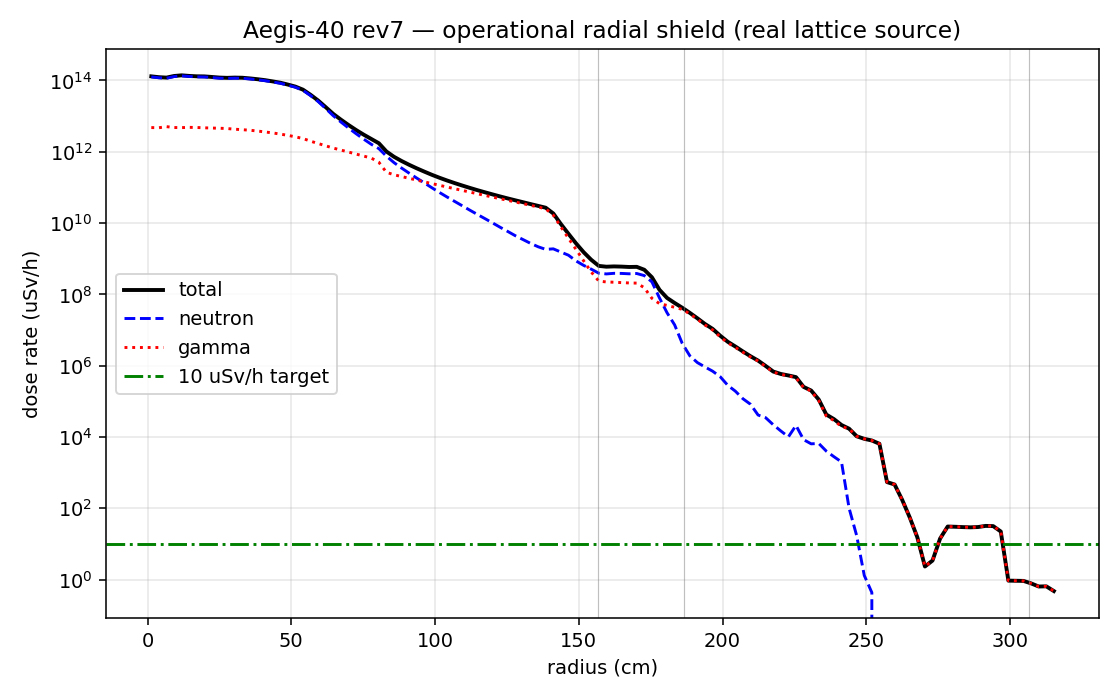

Source data for this figure (header and first rows):
r_cm, dose_n_uSv_h, dose_g_uSv_h, dose_total_uSv_h
1.319, 1.2554e+14, 4.7676e+12, 1.3030e+14
3.956, 1.1876e+14, 4.7172e+12, 1.2348e+14
6.594, 1.1513e+14, 5.0617e+12, 1.2019e+14
9.231, 1.2850e+14, 4.7842e+12, 1.3328e+14
11.87, 1.3442e+14, 4.7515e+12, 1.3917e+14
14.51, 1.2908e+14, 4.8356e+12, 1.3392e+14
17.14, 1.2586e+14, 4.7886e+12, 1.3065e+14
19.78, 1.2513e+14, 4.6920e+12, 1.2982e+14
22.42, 1.2047e+14, 4.6240e+12, 1.2510e+14
25.06, 1.1572e+14, 4.5648e+12, 1.2028e+14
27.69, 1.1382e+14, 4.4777e+12, 1.1830e+14
30.33, 1.1594e+14, 4.2906e+12, 1.2023e+14
32.97, 1.1488e+14, 4.1549e+12, 1.1903e+14
35.61, 1.1009e+14, 4.0173e+12, 1.1411e+14
38.24, 1.0452e+14, 3.8108e+12, 1.0833e+14
40.88, 9.8302e+13, 3.5932e+12, 1.0190e+14
43.52, 9.0620e+13, 3.3767e+12, 9.3996e+13
46.16, 8.3387e+13, 3.1286e+12, 8.6515e+13
48.79, 7.3770e+13, 2.8866e+12, 7.6656e+13
51.43, 6.4549e+13, 2.6217e+12, 6.7171e+13
54.07, 5.2779e+13, 2.3480e+12, 5.5127e+13
56.71, 3.7574e+13, 1.9793e+12, 3.9554e+13
59.34, 2.5585e+13, 1.7035e+12, 2.7288e+13
61.98, 1.6300e+13, 1.4650e+12, 1.7765e+13
64.62, 1.0204e+13, 1.2679e+12, 1.1472e+13
67.26, 6.8272e+12, 1.1159e+12, 7.9431e+12
69.89, 4.6479e+12, 9.8275e+11, 5.6306e+12
72.53, 3.2103e+12, 8.6205e+11, 4.0724e+12
75.17, 2.2633e+12, 7.5654e+11, 3.0198e+12
77.81, 1.6222e+12, 6.6516e+11, 2.2873e+12
80.44, 1.2255e+12, 5.0851e+11, 1.7340e+12
83.08, 7.5203e+11, 2.6518e+11, 1.0172e+12
85.72, 4.9589e+11, 2.2635e+11, 7.2224e+11
88.36, 3.4873e+11, 2.0153e+11, 5.5026e+11
90.99, 2.5055e+11, 1.7984e+11, 4.3039e+11
93.63, 1.8240e+11, 1.6037e+11, 3.4277e+11
96.27, 1.3385e+11, 1.4308e+11, 2.7693e+11
98.91, 9.7586e+10, 1.2789e+11, 2.2548e+11
101.5, 7.2020e+10, 1.1448e+11, 1.8650e+11
104.2, 5.3710e+10, 1.0246e+11, 1.5617e+11
106.8, 4.0462e+10, 9.1730e+10, 1.3219e+11
109.5, 3.0524e+10, 8.2394e+10, 1.1292e+11
112.1, 2.2987e+10, 7.3927e+10, 9.6914e+10
114.7, 1.7421e+10, 6.6288e+10, 8.3709e+10
117.4, 1.3282e+10, 5.9593e+10, 7.2875e+10
120, 1.0089e+10, 5.3531e+10, 6.3620e+10
122.6, 7.6110e+09, 4.8145e+10, 5.5757e+10
125.3, 5.8137e+09, 4.3276e+10, 4.9090e+10
127.9, 4.4113e+09, 3.9009e+10, 4.3420e+10
130.6, 3.4520e+09, 3.5067e+10, 3.8519e+10
133.2, 2.6989e+09, 3.1433e+10, 3.4132e+10
135.8, 2.1652e+09, 2.8173e+10, 3.0338e+10
138.5, 1.8288e+09, 2.5125e+10, 2.6954e+10
141.1, 1.8921e+09, 1.6709e+10, 1.8601e+10
143.7, 1.5392e+09, 7.8464e+09, 9.3856e+09
146.4, 1.2554e+09, 3.7462e+09, 5.0016e+09
149, 8.6713e+08, 1.8249e+09, 2.6921e+09
151.7, 6.5138e+08, 8.7383e+08, 1.5252e+09
154.3, 5.1028e+08, 4.2497e+08, 9.3526e+08
156.9, 3.9253e+08, 2.3663e+08, 6.2916e+08
... 60 more rows
